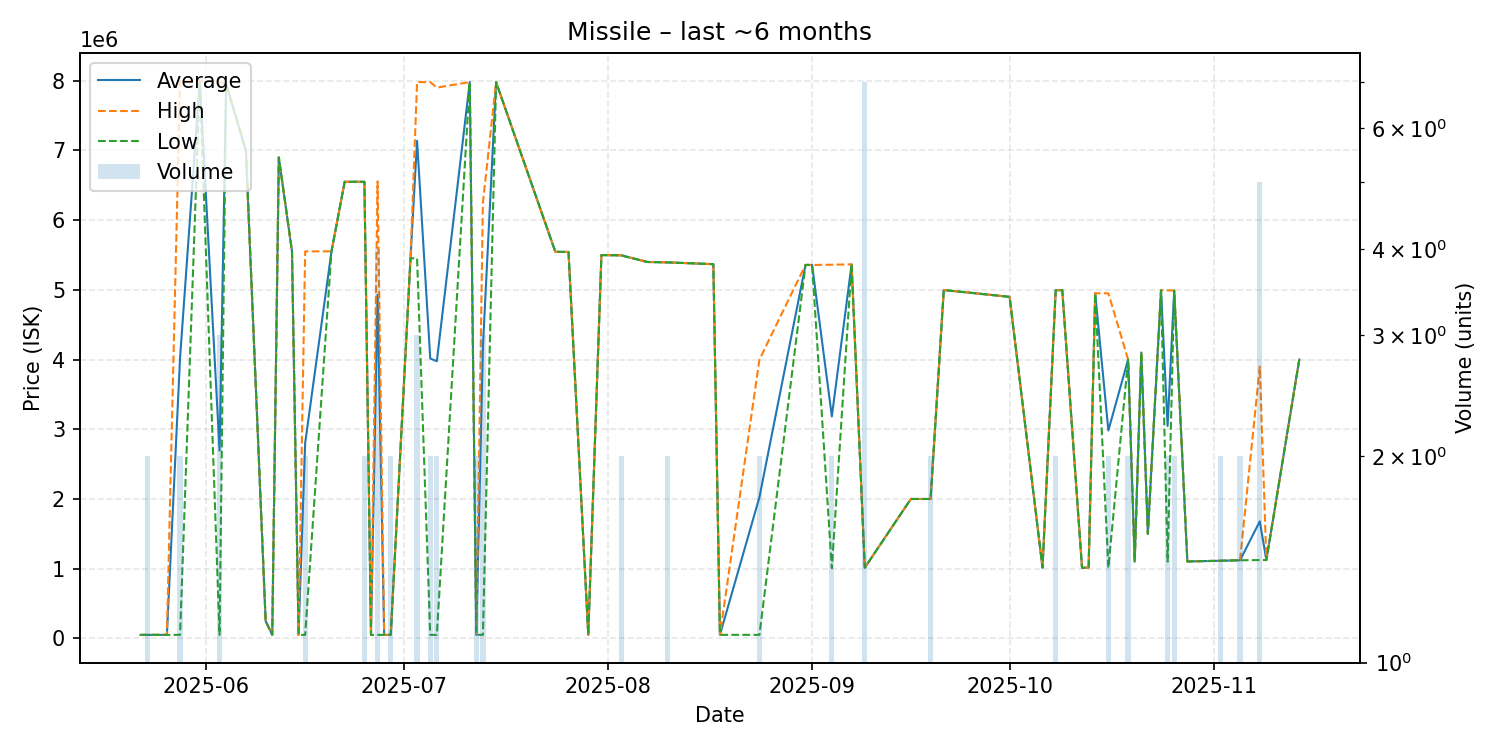

Data behind this chart, as committed beside it:
date, average, highest, lowest, order_count, volume
2025-05-22, 51030, 51030, 51030, 1, 1
2025-05-23, 51030, 51030, 51030, 1, 2
2025-05-26, 51030, 51030, 51030, 1, 1
2025-05-28, 4025050, 7999000, 51100, 2, 2
2025-05-31, 7999000, 7999000, 7999000, 1, 1
2025-06-03, 2694067, 7980000, 51100, 2, 3
2025-06-04, 7950000, 7950000, 7950000, 1, 1
2025-06-07, 6999000, 6999000, 6999000, 1, 1
2025-06-10, 250000, 250000, 250000, 1, 1
2025-06-11, 51100, 51100, 51100, 1, 1
2025-06-12, 6898000, 6898000, 6898000, 1, 1
2025-06-14, 5552000, 5552000, 5552000, 1, 1
2025-06-15, 51140, 51140, 51140, 1, 1
2025-06-16, 2801050, 5551000, 51100, 2, 2
2025-06-20, 5552000, 5552000, 5552000, 1, 1
2025-06-22, 6549000, 6549000, 6549000, 1, 1
2025-06-25, 6549500, 6550000, 6549000, 2, 2
2025-06-26, 51100, 51100, 51100, 1, 1
2025-06-27, 4928025, 6554000, 51100, 3, 4
2025-06-28, 51100, 51100, 51100, 1, 1
2025-06-29, 51100, 51100, 51100, 2, 2
2025-07-02, 5452000, 5452000, 5452000, 1, 1
2025-07-03, 7136667, 7979000, 5452000, 3, 3
2025-07-05, 4015050, 7979000, 51100, 2, 2
2025-07-06, 3975600, 7900000, 51200, 2, 2
2025-07-11, 7979000, 7979000, 7979000, 1, 1
2025-07-12, 51220, 51220, 51220, 2, 2
2025-07-13, 4183740, 6250000, 51220, 3, 3
2025-07-15, 7978000, 7978000, 7978000, 1, 1
2025-07-24, 5545000, 5545000, 5545000, 1, 1
2025-07-26, 5543000, 5543000, 5543000, 1, 1
2025-07-29, 51210, 51210, 51210, 1, 1
2025-07-31, 5498000, 5498000, 5498000, 1, 1
2025-08-03, 5494500, 5495000, 5494000, 2, 2
2025-08-07, 5399000, 5399000, 5399000, 1, 1
2025-08-10, 5393500, 5394000, 5393000, 2, 2
2025-08-17, 5368000, 5368000, 5368000, 1, 1
2025-08-18, 51220, 51220, 51220, 1, 1
2025-08-24, 2025610, 4000000, 51220, 2, 2
2025-08-31, 5357000, 5357000, 5357000, 1, 1
2025-09-01, 5356000, 5356000, 5356000, 1, 1
2025-09-04, 3184000, 5360000, 1008000, 2, 2
2025-09-07, 5365000, 5365000, 5365000, 1, 1
2025-09-09, 1014000, 1014000, 1014000, 1, 7
2025-09-16, 2000000, 2000000, 2000000, 1, 1
2025-09-18, 2000000, 2000000, 2000000, 1, 1
2025-09-19, 2000000, 2000000, 2000000, 2, 2
2025-09-21, 4997000, 4997000, 4997000, 1, 1
2025-10-01, 4899000, 4899000, 4899000, 1, 1
2025-10-06, 1015000, 1015000, 1015000, 1, 1
2025-10-08, 4993500, 4994000, 4993000, 2, 2
2025-10-09, 4995000, 4995000, 4995000, 1, 1
2025-10-12, 1014000, 1014000, 1014000, 1, 1
2025-10-13, 1014000, 1014000, 1014000, 1, 1
2025-10-14, 4950000, 4950000, 4950000, 1, 1
2025-10-16, 2982000, 4950000, 1014000, 2, 2
2025-10-19, 4000000, 4000000, 4000000, 1, 2
2025-10-20, 1100000, 1100000, 1100000, 1, 1
2025-10-21, 4101000, 4101000, 4101000, 1, 1
2025-10-22, 1500000, 1500000, 1500000, 1, 1
... 10 more rows
